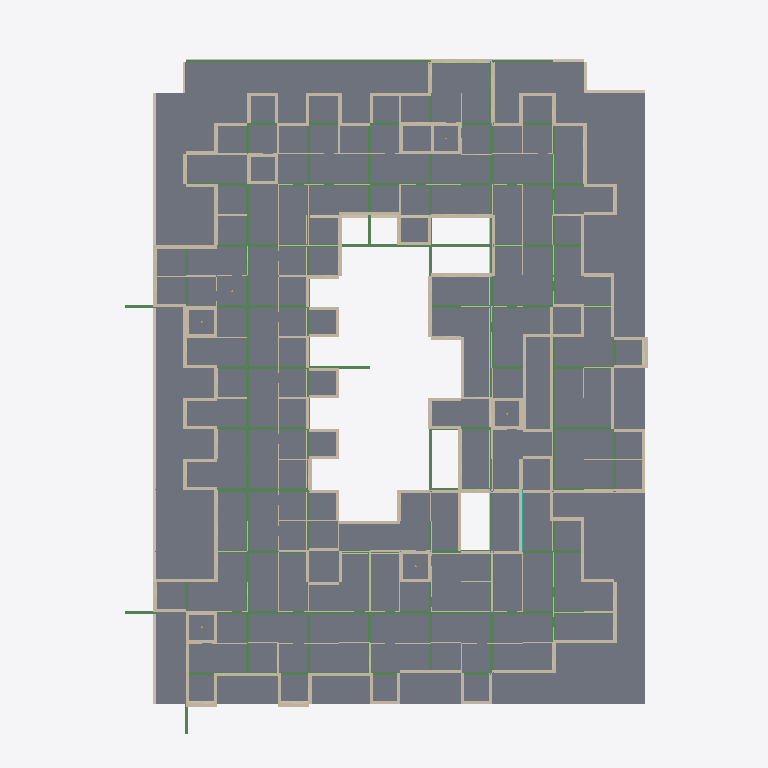
Plan cut of the same IFC building model at storey 'LVL1' (level 3.00 m, cut at 4.40 m), seen from above with north up, elements coloured by IFC class (only those large enough to see are counted): 161 slabs (grey), 133 walls (beige), 106 beams (green). Cut surfaces are drawn darker.
Extent 51.8 m × 69.8 m × 20.2 m (x, y, z). Storeys (7): LVL0 at 0.00 m; Substructure at 0.00 m; LVL1 at 3.00 m; LVL2 at 6.00 m; LVL3 at 9.00 m; LVL4 at 12.00 m; LVL5 at 15.00 m. Elements (6166): 2376 IfcColumn, 1877 IfcSlab, 1254 IfcWall, 471 IfcBeam, 166 IfcFooting, 9 IfcFlowSegment, 7 IfcCurtainWall, 6 IfcStair.

HEADER;
FILE_DESCRIPTION(('ViewDefinition [CoordinationView_V2.0]'),'2;1');
FILE_NAME('C:\\Users\\Krisztián\\Dropbox\\Public\\_MaCAD\\3_Studio\\Model\\ifc_out\\50_70_0','2025-06-18T01:59:57',('Krisztián'),('ZSENIALIS-LEGIO'),'ggIFC v25.6.13.8 by Geometry Gym Pty Ltd built 2','Geometry Gym - ggRhinoIFC - v25.6.13.8 - Rhino8 ','None');
FILE_SCHEMA(('IFC2X3'));
ENDSEC;
DATA;
#38=IFCPROJECT('34eXk3KJH47gYwjgTYiwbt',#20,'50_70_0_12_3000_5000_True_0.3_36_25_50_60',$,$,'50_70_0_12_3000_5000_True_0.3_36_25_50_60',$,(#403),#39);
#45=IFCBUILDING('2LUBzFwv57BBjJ6vlN6Gmk',#20,'#38= IFCPROJECT(''34eXk3KJH47gYwjgTYiwbt'',#20,''50_70_0_12_3000_5000_True_0.3_36_25_50_60'',$,$,''50_70_0_12_3000_5000_True_0.3_36_25_50_60'',$,(#403),#39);',$,$,#48,$,'GH Building',.ELEMENT.,$,$,#46);
#63=IFCBUILDINGSTOREY('374ONH7sb30ATebkU9iSTV',#20,'LVL0',$,$,#59,$,$,.ELEMENT.,0.0);
#77=IFCBUILDINGSTOREY('1OE5agmCr8VhxUFmf0VWMy',#20,'LVL1',$,$,#76,$,$,.ELEMENT.,3.0);
#81=IFCBUILDINGSTOREY('1mGT_dwOD9RxAt4tr_zD$U',#20,'LVL2',$,$,#80,$,$,.ELEMENT.,6.0);
#85=IFCBUILDINGSTOREY('1GETXfbx14we5K88tA$yBQ',#20,'LVL3',$,$,#84,$,$,.ELEMENT.,9.0);
#89=IFCBUILDINGSTOREY('0eNkHEyo9B$8lDd0uaLfpL',#20,'LVL4',$,$,#88,$,$,.ELEMENT.,12.0);
#93=IFCBUILDINGSTOREY('04bT$wAmP5QveY1DvtGnnB',#20,'LVL5',$,$,#92,$,$,.ELEMENT.,15.0);
#565=IFCBUILDINGSTOREY('0If$u4jAT16vCalo8CIXws',#20,'Substructure',$,$,#563,$,$,.ELEMENT.,0.0);
#43269=IFCSLAB('0ctFGPy5vEoudBEpOJd_q6',#20,'LVL0_ceiling',$,$,#43339,#43334,$,$);
#56888=IFCSLAB('2HsxxZddjBkASqXbAKtJ1K',#20,'LVL1_T_floor',$,$,#56998,#56991,$,$);
#270152=IFCWALL('2LgkjLyj961xea0S35_KdZ',#20,'B2011_150_Rainscreen (Wall)-ID',$,$,#270194,#270330,$);
#264137=IFCSLAB('0QNsr2$Tr8ZvcwYPL4gxiz',#20,$,$,$,#264154,#264152,$,$);
#265847=IFCSLAB('2$_mS_li5BjQ74lBbV7Ewa',#20,$,$,$,#265864,#265862,$,$);
#265883=IFCSLAB('2ZtNNOe$DDGw2utxanZ$dY',#20,$,$,$,#265900,#265898,$,$);
#265901=IFCSLAB('22Fzw_995CNR8eskNIFFke',#20,$,$,$,#265918,#265916,$,$);
#265937=IFCSLAB('1nirK8llDBQRXs1nY5RcLC',#20,$,$,$,#265954,#265952,$,$);
#266603=IFCSLAB('3jJZjQNJ91puV56b0JHcte',#20,$,$,$,#266620,#266618,$,$);
#267539=IFCSLAB('05xYm8R1j15hFj9CB1d$vj',#20,$,$,$,#267556,#267554,$,$);
#267575=IFCSLAB('35rkSHXOX3WxphvLVAJI79',#20,$,$,$,#267592,#267590,$,$);
#267737=IFCSLAB('3S87WVr6n2U8Qxd2r50H9L',#20,$,$,$,#267754,#267752,$,$);
#267881=IFCSLAB('0qnsSUysXC2eatrg9JmSBw',#20,$,$,$,#267898,#267896,$,$);
#268727=IFCSLAB('0PPb7rDcv0nxnUrYCP9NJP',#20,$,$,$,#268744,#268742,$,$);
#268781=IFCSLAB('1NUVdamkf388CHHAJXIxM4',#20,$,$,$,#268798,#268796,$,$);
#268799=IFCSLAB('2AH$daMkbCnuw75fJlqE1A',#20,$,$,$,#268816,#268814,$,$);
#263921=IFCSLAB('1oNgfmEPj1Me6kJfScQIUY',#20,$,$,$,#263938,#263936,$,$);
#263831=IFCSLAB('3KQlq2FM56zRXj3E8_QdUQ',#20,$,$,$,#263848,#263846,$,$);
#264047=IFCSLAB('0i8zJADPTDPBADIyUTeUwK',#20,$,$,$,#264064,#264062,$,$);
#264101=IFCSLAB('3U2HROHED3pvWCYsVvd3VI',#20,$,$,$,#264118,#264116,$,$);
#265703=IFCSLAB('2VrS4QRJ53TvW5W2zV15be',#20,$,$,$,#265720,#265718,$,$);
#265865=IFCSLAB('37zBZnzI9ER9Xb7mzMNyi4',#20,$,$,$,#265882,#265880,$,$);
#265955=IFCSLAB('0aY9vGzjH1sQm$pL6n47$E',#20,$,$,$,#265972,#265970,$,$);
#265973=IFCSLAB('1TOi7SGWj69g7BiYL7C_4Y',#20,$,$,$,#265990,#265988,$,$);
#265991=IFCSLAB('27wCeCbNTEzhrfoxCyxplZ',#20,$,$,$,#266008,#266006,$,$);
#266045=IFCSLAB('302cci4ln26x99mAJQAE$$',#20,$,$,$,#266062,#266060,$,$);
#266063=IFCSLAB('1We_s5k913UAW3aZUOvCtw',#20,$,$,$,#266080,#266078,$,$);
#266621=IFCSLAB('1edWeV2tP4yOVLftcKYKlC',#20,$,$,$,#266638,#266636,$,$);
#266891=IFCSLAB('31z808xZ59dOuuJ20WMSFP',#20,$,$,$,#266908,#266906,$,$);
#267521=IFCSLAB('2L25YJt0j1h8TVClvBUNQK',#20,$,$,$,#267538,#267536,$,$);
#267557=IFCSLAB('3$gmA2dU9B7AZmynwnlyvW',#20,$,$,$,#267574,#267572,$,$);
#267611=IFCSLAB('0w$PpSKbX1_hV8OOotZ$EL',#20,$,$,$,#267628,#267626,$,$);
#267647=IFCSLAB('36Jlu$1Pb8ofqWhfkQNqF2',#20,$,$,$,#267664,#267662,$,$);
#267791=IFCSLAB('2FuRztbxnDdxaIQ3T3zLmJ',#20,$,$,$,#267808,#267806,$,$);
#267809=IFCSLAB('3ARSyMnmvB4BjpE4FVXiHW',#20,$,$,$,#267826,#267824,$,$);
#267827=IFCSLAB('1bMqt8SzX1$wSU95fdqZwe',#20,$,$,$,#267844,#267842,$,$);
#267863=IFCSLAB('1mwGTRmWD16PuniRm4yKPK',#20,$,$,$,#267880,#267878,$,$);
#268943=IFCSLAB('2PqDz5zyH86ReoCPtpif7n',#20,$,$,$,#268960,#268958,$,$);
#263849=IFCSLAB('0wtH1k_2P3ugsl8YG4pq0K',#20,$,$,$,#263866,#263864,$,$);
#265919=IFCSLAB('2na0UBQqj5H8$D$XTmAa9M',#20,$,$,$,#265936,#265934,$,$);
#266027=IFCSLAB('1rrtSUtmb9tRruInKkMFli',#20,$,$,$,#266044,#266042,$,$);
#266081=IFCSLAB('0uya0PdVP9_OTIxjg1$9Z6',#20,$,$,$,#266098,#266096,$,$);
#266225=IFCSLAB('0aMmRso$X77Pgud353mpkc',#20,$,$,$,#266242,#266240,$,$);
#266297=IFCSLAB('2UyLDHK5vCXBnwL$AufD5I',#20,$,$,$,#266314,#266312,$,$);
#266333=IFCSLAB('2Yg1Va$$95Nfkm5VtFUEVI',#20,$,$,$,#266350,#266348,$,$);
#267629=IFCSLAB('2PDb$5Gez2iwmi$EY1fb5K',#20,$,$,$,#267646,#267644,$,$);
#267719=IFCSLAB('0MKAsV$ybAcBxQjxoZ3_t$',#20,$,$,$,#267736,#267734,$,$);
#268889=IFCSLAB('3PLimhrxn2mhS8z_AlKacl',#20,$,$,$,#268906,#268904,$,$);
#268961=IFCSLAB('39NCOiIhv3KwJKxtX4r4Tw',#20,$,$,$,#268978,#268976,$,$);
#263867=IFCSLAB('2EXujAWj576P188iA$oe5q',#20,$,$,$,#263884,#263882,$,$);
#264029=IFCSLAB('1xZAUGKlr9Nhece_FobLso',#20,$,$,$,#264046,#264044,$,$);
#266639=IFCSLAB('34rXvHDbXAiuYjg6t$Ywco',#20,$,$,$,#266656,#266654,$,$);
#267593=IFCSLAB('0g4W$3ygvAc9DfUwLjoS$F',#20,$,$,$,#267610,#267608,$,$);
#267755=IFCSLAB('0$PTHLSuX19RDVVyTMwBvA',#20,$,$,$,#267772,#267770,$,$);
#267845=IFCSLAB('1IkoxmfP59shMvbqu1JY5C',#20,$,$,$,#267862,#267860,$,$);
#268709=IFCSLAB('0qSyazMgLCqPmKlH0UKveY',#20,$,$,$,#268726,#268724,$,$);
#267071=IFCSLAB('0MNtzjmkf20eRPr5jYTT6O',#20,$,$,$,#267088,#267086,$,$);
#149860=IFCSLAB('2pHHQtllb1HOTCdA5dhOV$',#20,'LVL_1_3B_FLoor_S86',$,$,#149881,#149878,$,$);
#263885=IFCSLAB('2ywY9hCUTAQPwyP0u6747k',#20,$,$,$,#263902,#263900,$,$);
#263939=IFCSLAB('3SSwS8wfP5_PJOZ57hXGwM',#20,$,$,$,#263956,#263954,$,$);
#264065=IFCSLAB('0PFVtknP1BVeykilp4Q6yE',#20,$,$,$,#264082,#264080,$,$);
#264083=IFCSLAB('0YcgqptA1BaQiJNnSGVfHm',#20,$,$,$,#264100,#264098,$,$);
#265811=IFCSLAB('1T$WaNt4vAye84KpT4$hjz',#20,$,$,$,#265828,#265826,$,$);
#266315=IFCSLAB('3jkpIyXLH9Su70amzMmNv1',#20,$,$,$,#266332,#266330,$,$);
#266459=IFCSLAB('0RgXRi5vb6dxPe_KwI8lJn',#20,$,$,$,#266476,#266474,$,$);
#266909=IFCSLAB('18abboW_z3VPawIsyCT48c',#20,$,$,$,#266926,#266924,$,$);
#267089=IFCSLAB('25C74GUunEJOjDPyrZ7LcP',#20,$,$,$,#267106,#267104,$,$);
#267683=IFCSLAB('0rLN847XfCafHG9at756XI',#20,$,$,$,#267700,#267698,$,$);
#267701=IFCSLAB('1_w4N2gJ9DrQGn219qijPI',#20,$,$,$,#267718,#267716,$,$);
#268655=IFCSLAB('1xkKoK02XA4hH07Ak6oXAW',#20,$,$,$,#268672,#268670,$,$);
#268763=IFCSLAB('26EhVjHcj5RwhFGnn9pU2B',#20,$,$,$,#268780,#268778,$,$);
#269429=IFCSLAB('1PV3w9Lo1BeQgtDrGYMC6S',#20,$,$,$,#269446,#269444,$,$);
#265649=IFCSLAB('3p_xg9tTb7ZfpslzQlWTH0',#20,$,$,$,#265666,#265664,$,$);
#266207=IFCSLAB('1xQhAfTRb1EwCDzbrr894n',#20,$,$,$,#266224,#266222,$,$);
#267503=IFCSLAB('0Cumrepk988usS1oOhSI7B',#20,$,$,$,#267520,#267518,$,$);
#268745=IFCSLAB('0ApkOZnK9FbgxEGOqAhwAH',#20,$,$,$,#268762,#268760,$,$);
#268925=IFCSLAB('0ZrDFMzKDE$xSyRv9GbNIo',#20,$,$,$,#268942,#268940,$,$);
#149950=IFCSLAB('0sNwm_G4D8IBS4_6XENx9t',#20,'LVL_1_3B_FLoor_S91',$,$,#149971,#149968,$,$);
#151806=IFCSLAB('3P_7izlfL8gwV8_gP9FxZ8',#20,'LVL_1_3B_FLoor_S91',$,$,#151823,#151821,$,$);
#157507=IFCSLAB('1IAiisQl952AStf8ygjgAU',#20,'LVL_1_3B_FLoor_S94',$,$,#157524,#157522,$,$);
#266009=IFCSLAB('06tMOGvLL8hwMAJ2i$ttmd',#20,$,$,$,#266026,#266024,$,$);
#267773=IFCSLAB('0B5Et4$8L8LBoxpDucw9fh',#20,$,$,$,#267790,#267788,$,$);
#268907=IFCSLAB('1s13DO99z63wyUyKOXLkrU',#20,$,$,$,#268924,#268922,$,$);
#266567=IFCSLAB('3KeNHJVMbDZh1NfqkdqPDj',#20,$,$,$,#266584,#266582,$,$);
#157401=IFCSLAB('0Ba_PehHDBtenfXx0h0ZXb',#20,'LVL_1_3B_FLoor_S86',$,$,#157417,#157415,$,$);
#8409=IFCSLAB('1YU7EaD9fCrBrnX58y7Pxq',#20,'LVL_1_1B_FLoor_S85',$,$,#8442,#8437,$,$);
#149927=IFCSLAB('0dbzuhgf91gPL2SQAO7cyf',#20,'LVL_1_3B_FLoor_S90',$,$,#149948,#149946,$,$);
#150886=IFCSLAB('3B$Ou8zbT6qORjw9VdW1LR',#20,'LVL_1_3B_FLoor_S94',$,$,#150903,#150901,$,$);
#151655=IFCSLAB('1F3NlXbo5CXxr25VGM3aYE',#20,'LVL_1_3B_FLoor_S86',$,$,#151695,#151690,$,$);
#263957=IFCSLAB('0FTmwxydv6COMBtiWoMGd$',#20,$,$,$,#263974,#263972,$,$);
#264713=IFCSLAB('16cxpBnGX04gCM4YMadGb9',#20,$,$,$,#264730,#264728,$,$);
#266441=IFCSLAB('2NzbONXSb2xBy8SNba$n8n',#20,$,$,$,#266458,#266456,$,$);
#150833=IFCSLAB('08HcT5kMzEegJhCm7$zmCU',#20,'LVL_1_3B_FLoor_S90',$,$,#150850,#150847,$,$);
#157453=IFCSLAB('1Hvm5LgVL2eQx2Tv3mn39$',#20,'LVL_1_3B_FLoor_S90',$,$,#157470,#157468,$,$);
#8479=IFCSLAB('2it6vyLov6YQzy$V8nlO6I',#20,'LVL_1_1B_FLoor_S103',$,$,#8511,#8508,$,$);
#150780=IFCSLAB('33C7PIRTj7BuqEtC8$MT07',#20,'LVL_1_3B_FLoor_S86',$,$,#150796,#150794,$,$);
#150851=IFCSLAB('3o95PV0xTChQAFCCa_qWxl',#20,'LVL_1_3B_FLoor_S91',$,$,#150867,#150865,$,$);
#7564=IFCSLAB('1sl1_TSHXCUQ7UyTOMSOni',#20,'LVL_1_1B_FLoor_S103',$,$,#7609,#7599,$,$);
#7826=IFCSLAB('3KTV85o650fvTVehzBANRg',#20,'LVL_1_1B_FLoor_S110',$,$,#7868,#7862,$,$);
#8373=IFCSLAB('0PLU054BP4ywhPzcCjA6pX',#20,'LVL_1_1B_FLoor_S81',$,$,#8407,#8403,$,$);
#266585=IFCSLAB('0ReHlXMsP9cgEHG6VDY9Dk',#20,$,$,$,#266602,#266600,$,$);
#269411=IFCSLAB('3W3TXCOhvFfB_OeopZxO$4',#20,$,$,$,#269428,#269426,$,$);
#150869=IFCSLAB('0Hzk2ByNjB690yAquegZ9u',#20,'LVL_1_3B_FLoor_S92',$,$,#150885,#150883,$,$);
#265631=IFCSLAB('3PvNB3wn98k89u4r1t1QfH',#20,$,$,$,#265648,#265646,$,$);
#7317=IFCSLAB('1W_AMr539BdBl3PaKUhQOk',#20,'LVL_1_1B_FLoor_S77',$,$,#7375,#7370,$,$);
#7696=IFCSLAB('2txAo9XwP9jexV6KSYIjUP',#20,'LVL_1_1B_FLoor_S107',$,$,#7736,#7730,$,$);
#151611=IFCSLAB('00nVj_9MD5lRgxxfr6WIg$',#20,'LVL_1_3B_FLoor_S82',$,$,#151651,#151645,$,$);
#157489=IFCSLAB('0hvJyWQdLEFAy3Wb1fzkB0',#20,'LVL_1_3B_FLoor_S92',$,$,#157506,#157504,$,$);
#151789=IFCSLAB('3H2NLWgaXA_8e9C1v0uPsf',#20,'LVL_1_3B_FLoor_S90',$,$,#151805,#151803,$,$);
#157471=IFCSLAB('1wurFe7Ov5KOTLEjphlS4i',#20,'LVL_1_3B_FLoor_S91',$,$,#157488,#157486,$,$);
#265667=IFCSLAB('3KMCIysojD1whG8E3pr8Zu',#20,$,$,$,#265684,#265682,$,$);
#268691=IFCSLAB('2tN8qo$qv6sPHWKUWe0kYt',#20,$,$,$,#268708,#268706,$,$);
#7784=IFCSLAB('0nTVe0Yzz6EvxlqcRxRLqW',#20,'LVL_1_1B_FLoor_S109',$,$,#7825,#7816,$,$);
#111000=IFCSLAB('2Us3Uuh6LFSR35F35WvMBm',#20,'LVL_1_2B_FLoor_S75',$,$,#111017,#111015,$,$);
#278894=IFCWALL('1os_A1ZMzDN8Kexrjf46Gi',#20,'B2011_150_Rainscreen (Wall)-ID',$,$,#278944,#278998,$);
#270700=IFCWALL('2P8IM78AH12fB3vRp_IPv$',#20,'B2011_150_Rainscreen (Wall)-ID',$,$,#270762,#270886,$);
#283302=IFCWALL('1TgoEKgkzEcOvh7oZeXHBD',#20,'B2011_150_Rainscreen (Wall)-ID',$,$,#283310,#283344,$);
#271463=IFCWALL('3UUjiHdGX3Wgv$v_$z3KLQ',#20,'B2011_150_Rainscreen (Wall)-ID',$,$,#271506,#271610,$);
#271270=IFCWALL('08WOGQerb6weBuAN_OgmjA',#20,'B2011_150_Rainscreen (Wall)-ID',$,$,#271320,#271462,$);
#281831=IFCWALL('13dkYBV_X4qx2EERIYKrNN',#20,'B2011_150_Rainscreen (Wall)-ID',$,$,#281850,#281880,$);
#278386=IFCWALL('1rZZtIn6v18RvNWUWCVPJ3',#20,'B2011_150_Rainscreen (Wall)-ID',$,$,#278404,#278488,$);
#283486=IFCWALL('0VjcT6iB93AOdJ7PA82_qe',#20,'B2011_150_Rainscreen (Wall)-ID',$,$,#283497,#283542,$);
#271060=IFCWALL('3Dxd6bm6b6qfmBqREDnkrj',#20,'B2011_150_Rainscreen (Wall)-ID',$,$,#271108,#271268,$);
#275565=IFCWALL('2RqsIHK_zFUPw5qRytzkVm',#20,'B2011_150_Rainscreen (Wall)-ID',$,$,#275638,#275760,$);
#280208=IFCWALL('3vXMhSzm12UxfrwhSTNPLH',#20,'B2011_150_Rainscreen (Wall)-ID',$,$,#280234,#280294,$);
ENDSEC;
